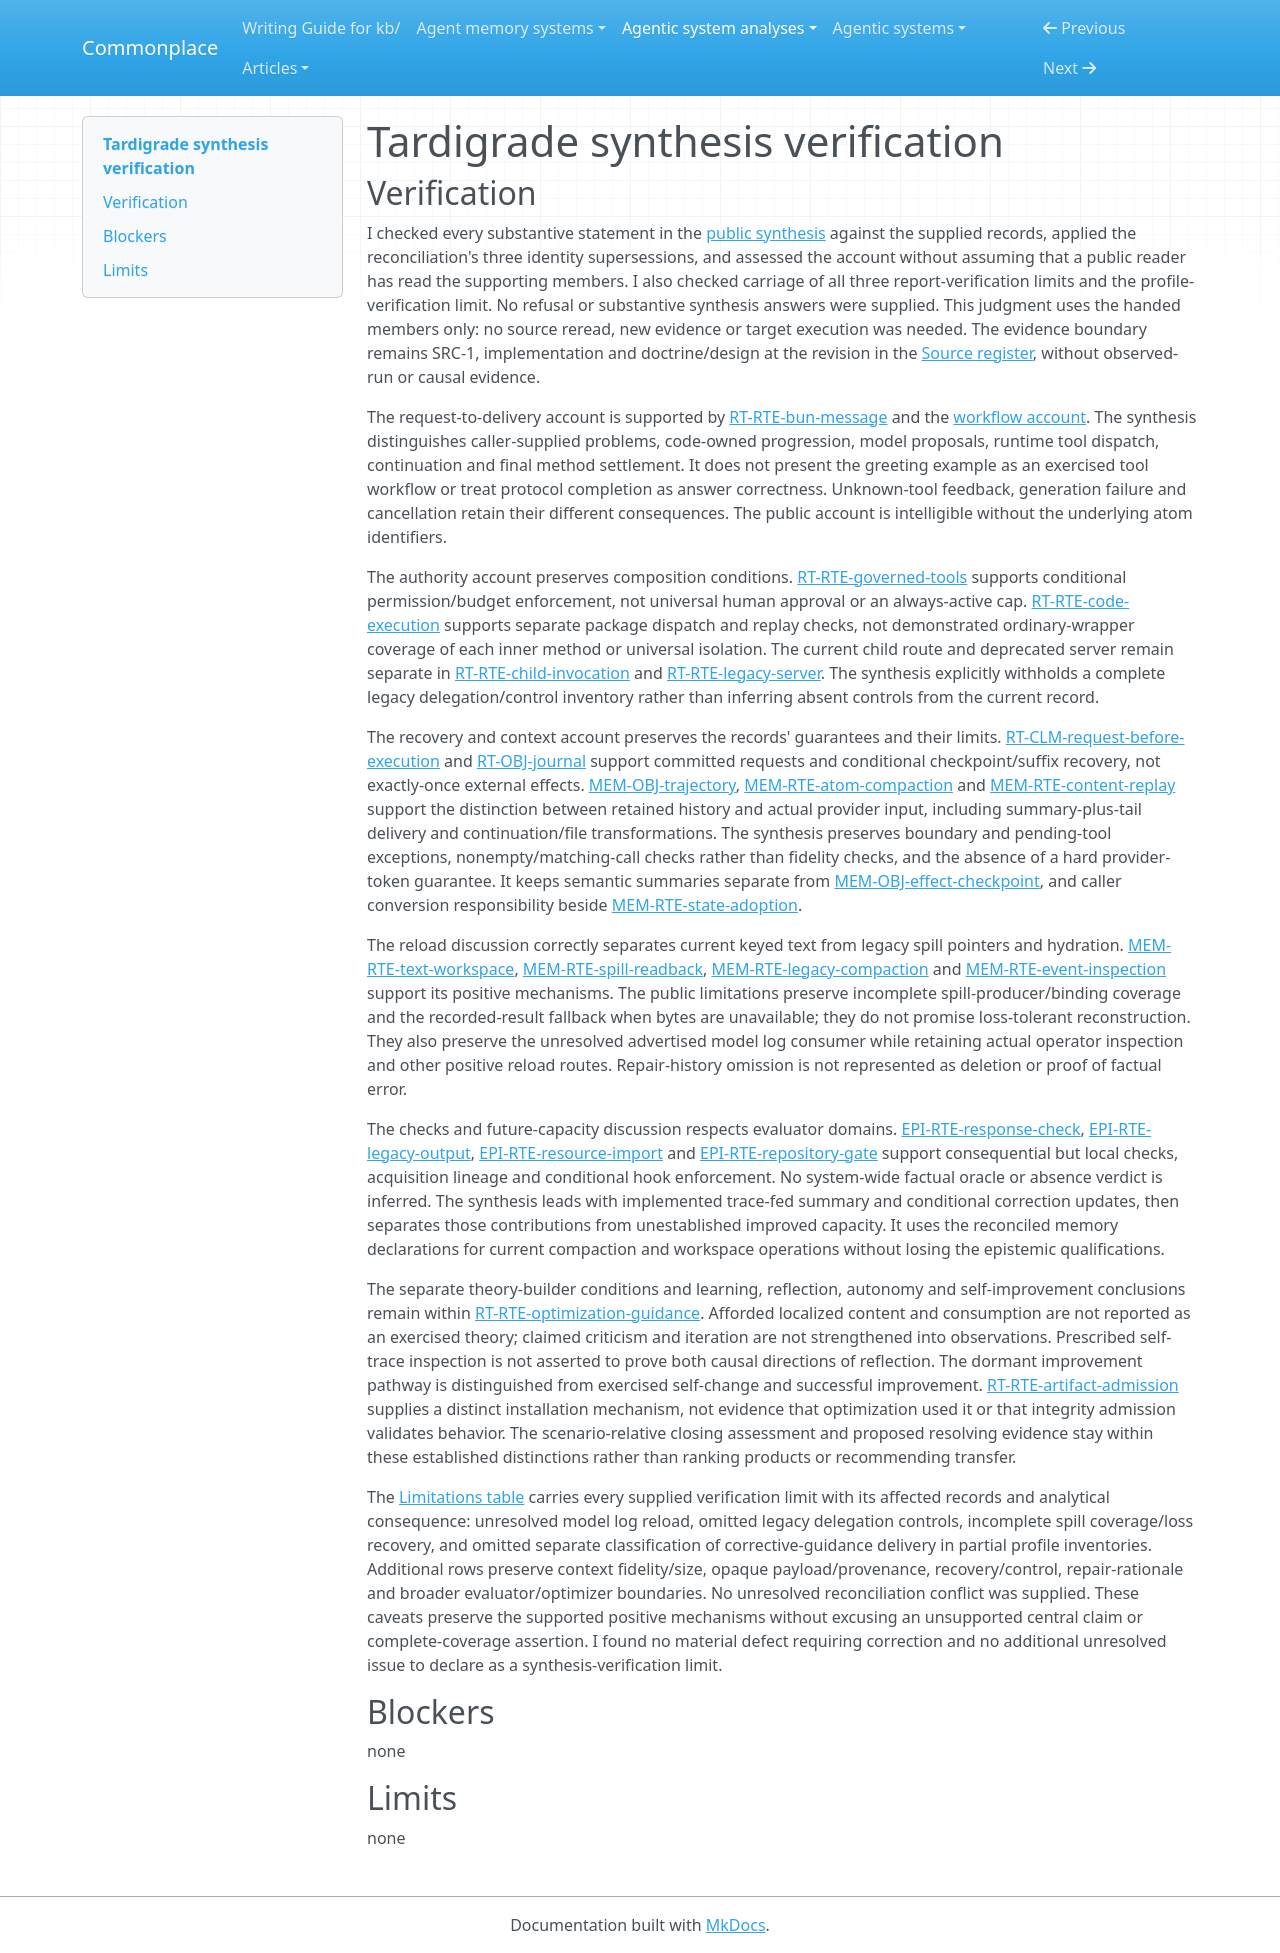

repository: zby/commonplace · page: agentic-system-analyses/retained/tardigrade/synthesis-verification/index.html · generator: mkdocs

---
type: agentic-system-analyses/types/agentic-system-verification.md
description: "Independent verification of Tardigrade's public synthesis against its accepted records and carried publication limits."
run-id: AAS-2026-10-15-tardigrade-455e1aaccd4d-01
reviewed-boundary: "1b9f1e5760d1d4d4a63eb1f87af9e5a2341de7e8"
---

# Tardigrade synthesis verification

## Verification

I checked every substantive statement in the [public synthesis](synthesis.md#bounded-synthesis) against the supplied records, applied the reconciliation's three identity supersessions, and assessed the account without assuming that a public reader has read the supporting members. I also checked carriage of all three report-verification limits and the profile-verification limit. No refusal or substantive synthesis answers were supplied. This judgment uses the handed members only: no source reread, new evidence or target execution was needed. The evidence boundary remains SRC-1, implementation and doctrine/design at the revision in the [Source register](boundary.md#source-register), without observed-run or causal evidence.

The request-to-delivery account is supported by [RT-RTE-bun-message](runtime.md#rt-rte-bun-message) and the [workflow account](workflow.md#workflow-account). The synthesis distinguishes caller-supplied problems, code-owned progression, model proposals, runtime tool dispatch, continuation and final method settlement. It does not present the greeting example as an exercised tool workflow or treat protocol completion as answer correctness. Unknown-tool feedback, generation failure and cancellation retain their different consequences. The public account is intelligible without the underlying atom identifiers.

The authority account preserves composition conditions. [RT-RTE-governed-tools](runtime.md#rt-rte-governed-tools) supports conditional permission/budget enforcement, not universal human approval or an always-active cap. [RT-RTE-code-execution](runtime.md#rt-rte-code-execution) supports separate package dispatch and replay checks, not demonstrated ordinary-wrapper coverage of each inner method or universal isolation. The current child route and deprecated server remain separate in [RT-RTE-child-invocation](runtime.md#rt-rte-child-invocation) and [RT-RTE-legacy-server](runtime.md#rt-rte-legacy-server). The synthesis explicitly withholds a complete legacy delegation/control inventory rather than inferring absent controls from the current record.

The recovery and context account preserves the records' guarantees and their limits. [RT-CLM-request-before-execution](runtime.md#rt-clm-request-before-execution) and [RT-OBJ-journal](runtime.md#rt-obj-journal) support committed requests and conditional checkpoint/suffix recovery, not exactly-once external effects. [MEM-OBJ-trajectory](memory.md#mem-obj-trajectory), [MEM-RTE-atom-compaction](memory.md#mem-rte-atom-compaction) and [MEM-RTE-content-replay](memory.md#mem-rte-content-replay) support the distinction between retained history and actual provider input, including summary-plus-tail delivery and continuation/file transformations. The synthesis preserves boundary and pending-tool exceptions, nonempty/matching-call checks rather than fidelity checks, and the absence of a hard provider-token guarantee. It keeps semantic summaries separate from [MEM-OBJ-effect-checkpoint](memory.md#mem-obj-effect-checkpoint), and caller conversion responsibility beside [MEM-RTE-state-adoption](memory.md#mem-rte-state-adoption).

The reload discussion correctly separates current keyed text from legacy spill pointers and hydration. [MEM-RTE-text-workspace](memory.md#mem-rte-text-workspace), [MEM-RTE-spill-readback](memory.md#mem-rte-spill-readback), [MEM-RTE-legacy-compaction](memory.md#mem-rte-legacy-compaction) and [MEM-RTE-event-inspection](memory.md#mem-rte-event-inspection) support its positive mechanisms. The public limitations preserve incomplete spill-producer/binding coverage and the recorded-result fallback when bytes are unavailable; they do not promise loss-tolerant reconstruction. They also preserve the unresolved advertised model log consumer while retaining actual operator inspection and other positive reload routes. Repair-history omission is not represented as deletion or proof of factual error.

The checks and future-capacity discussion respects evaluator domains. [EPI-RTE-response-check](epistemic.md#epi-rte-response-check), [EPI-RTE-legacy-output](epistemic.md#epi-rte-legacy-output), [EPI-RTE-resource-import](epistemic.md#epi-rte-resource-import) and [EPI-RTE-repository-gate](epistemic.md#epi-rte-repository-gate) support consequential but local checks, acquisition lineage and conditional hook enforcement. No system-wide factual oracle or absence verdict is inferred. The synthesis leads with implemented trace-fed summary and conditional correction updates, then separates those contributions from unestablished improved capacity. It uses the reconciled memory declarations for current compaction and workspace operations without losing the epistemic qualifications.

The separate theory-builder conditions and learning, reflection, autonomy and self-improvement conclusions remain within [RT-RTE-optimization-guidance](runtime.md#rt-rte-optimization-guidance). Afforded localized content and consumption are not reported as an exercised theory; claimed criticism and iteration are not strengthened into observations. Prescribed self-trace inspection is not asserted to prove both causal directions of reflection. The dormant improvement pathway is distinguished from exercised self-change and successful improvement. [RT-RTE-artifact-admission](runtime.md#rt-rte-artifact-admission) supplies a distinct installation mechanism, not evidence that optimization used it or that integrity admission validates behavior. The scenario-relative closing assessment and proposed resolving evidence stay within these established distinctions rather than ranking products or recommending transfer.

The [Limitations table](synthesis.md#limitations) carries every supplied verification limit with its affected records and analytical consequence: unresolved model log reload, omitted legacy delegation controls, incomplete spill coverage/loss recovery, and omitted separate classification of corrective-guidance delivery in partial profile inventories. Additional rows preserve context fidelity/size, opaque payload/provenance, recovery/control, repair-rationale and broader evaluator/optimizer boundaries. No unresolved reconciliation conflict was supplied. These caveats preserve the supported positive mechanisms without excusing an unsupported central claim or complete-coverage assertion. I found no material defect requiring correction and no additional unresolved issue to declare as a synthesis-verification limit.

## Blockers

none

## Limits

none
